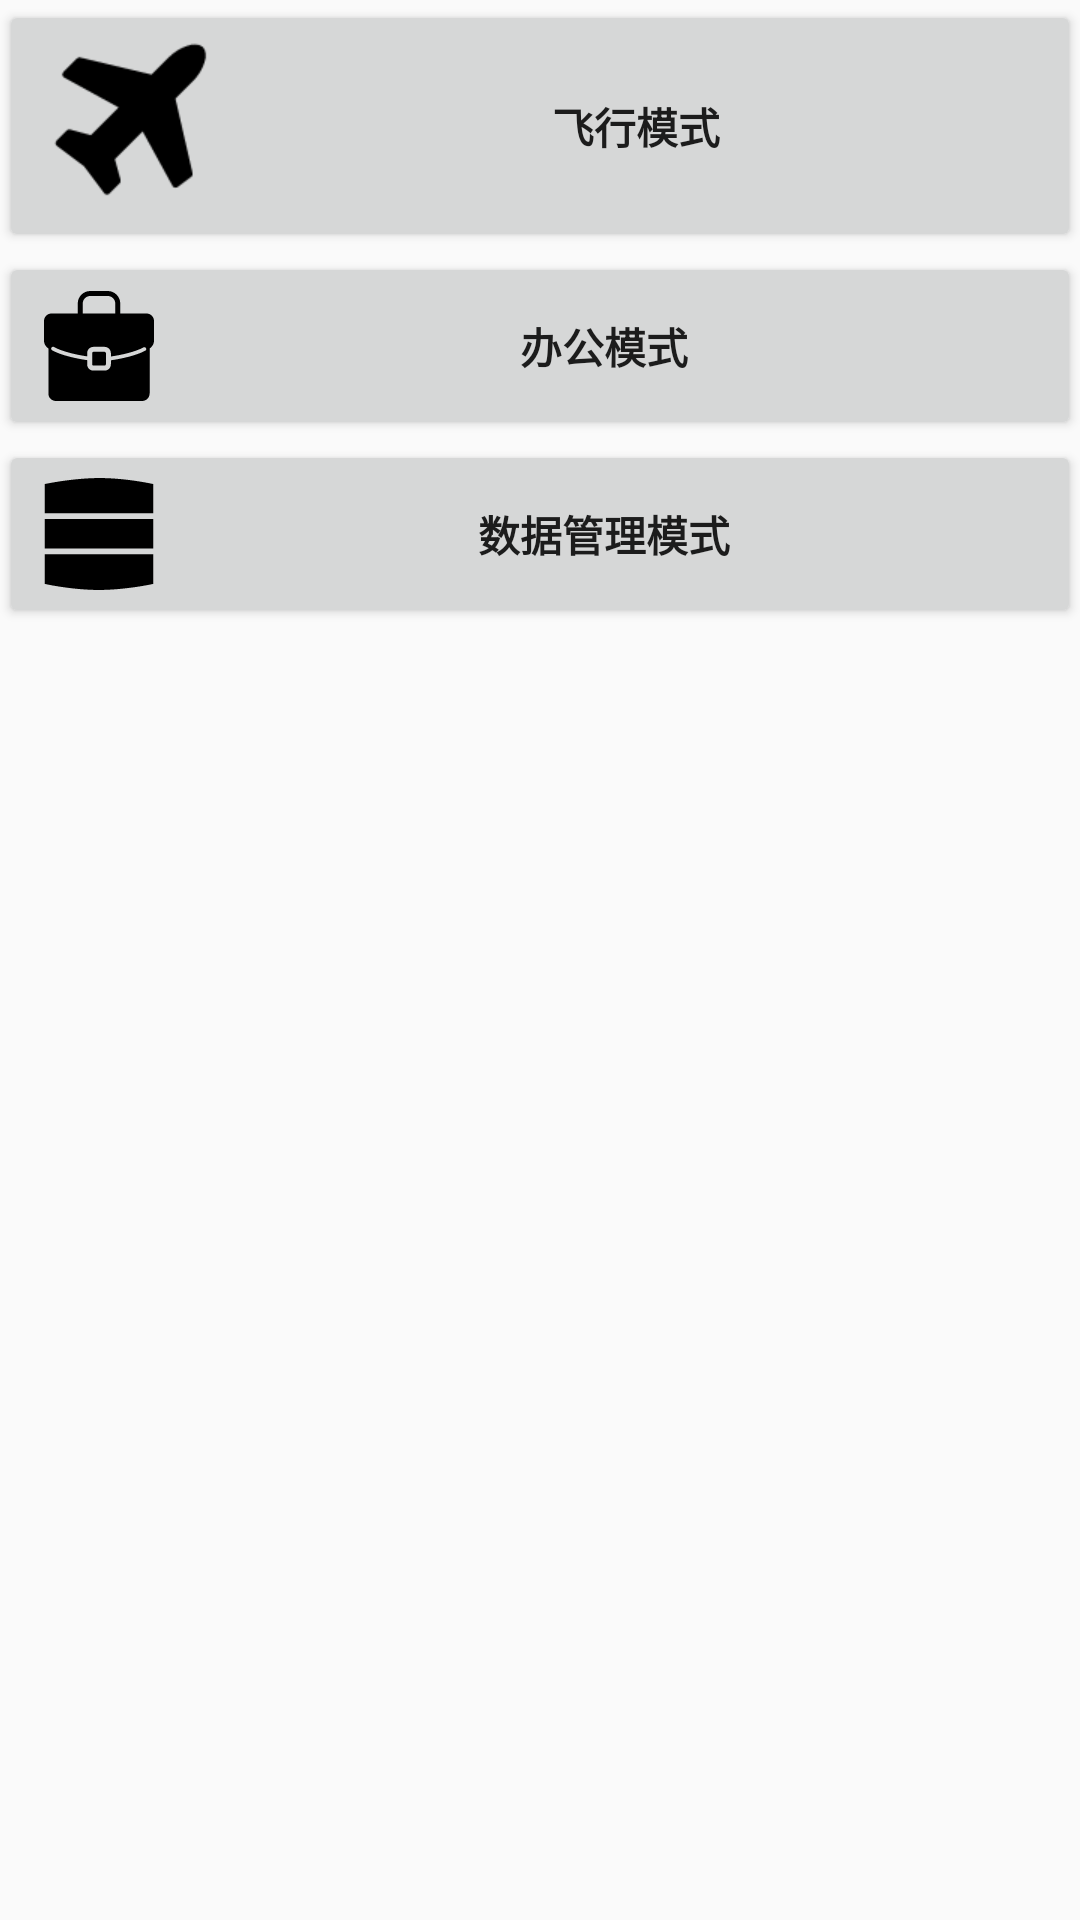

Reconstruct the res/layout file that produces this screen, plus the resources it refers to.
<!-- AndroidManifest.xml: application theme AppTheme -->
<!-- res/layout/activity_main.xml -->
<?xml version="1.0" encoding="utf-8"?>
<LinearLayout xmlns:android="http://schemas.android.com/apk/res/android"
    xmlns:tools="http://schemas.android.com/tools"
    android:id="@+id/activity_main"
    android:layout_width="match_parent"
    android:layout_height="match_parent"
    android:orientation="vertical"
    android:paddingBottom="@dimen/activity_vertical_margin"
    android:paddingLeft="@dimen/activity_horizontal_margin"
    android:paddingRight="@dimen/activity_horizontal_margin"
    android:paddingTop="@dimen/activity_vertical_margin"
    tools:context="com.yang.nav.view.activity.MainActivity">

        <Button
            android:id="@+id/ll_plane"
            android:layout_width="match_parent"
            android:layout_height="wrap_content"
            android:drawableLeft="@mipmap/bg_plane_model"
            android:text="@string/plane_model"
            android:textStyle="bold" />

        <Button
            android:id="@+id/ll_work"
            android:layout_width="match_parent"
            android:layout_height="wrap_content"
            android:drawableLeft="@mipmap/bg_work_model"
            android:text="@string/work_model"
            android:textStyle="bold" />

        <Button
            android:id="@+id/ll_data"
            android:layout_width="match_parent"
            android:layout_height="wrap_content"
            android:drawableLeft="@mipmap/bg_data_model"
            android:text="@string/data_manager_model"
            android:textStyle="bold" />

</LinearLayout>
<!-- resources referenced by this layout -->
<resources>
  <!-- mipmap bg_data_model: png bitmap (mipmap-xhdpi, 1877 bytes) -->
  <!-- mipmap bg_plane_model: png bitmap (mipmap-xhdpi, 2107 bytes) -->
  <!-- mipmap bg_work_model: png bitmap (mipmap-xhdpi, 1073 bytes) -->
  <string name="data_manager_model">数据管理模式</string>
  <string name="plane_model">飞行模式</string>
  <string name="work_model">办公模式</string>
  <style name="AppTheme" parent="Theme.AppCompat.Light.DarkActionBar">
          
          <item name="colorPrimary">@color/colorPrimaryDark</item>
          <item name="colorPrimaryDark">@color/colorPrimary</item>
          <item name="colorAccent">@color/colorAccent</item>
      </style>
  <!-- not gathered from this repository: default colours our renderer supplied (Android Studio template values) -->
  <color name="colorPrimary">#FF6200EE</color>
  <color name="colorPrimaryDark">#FF3700B3</color>
  <color name="colorAccent">#FF03DAC5</color>
</resources>
